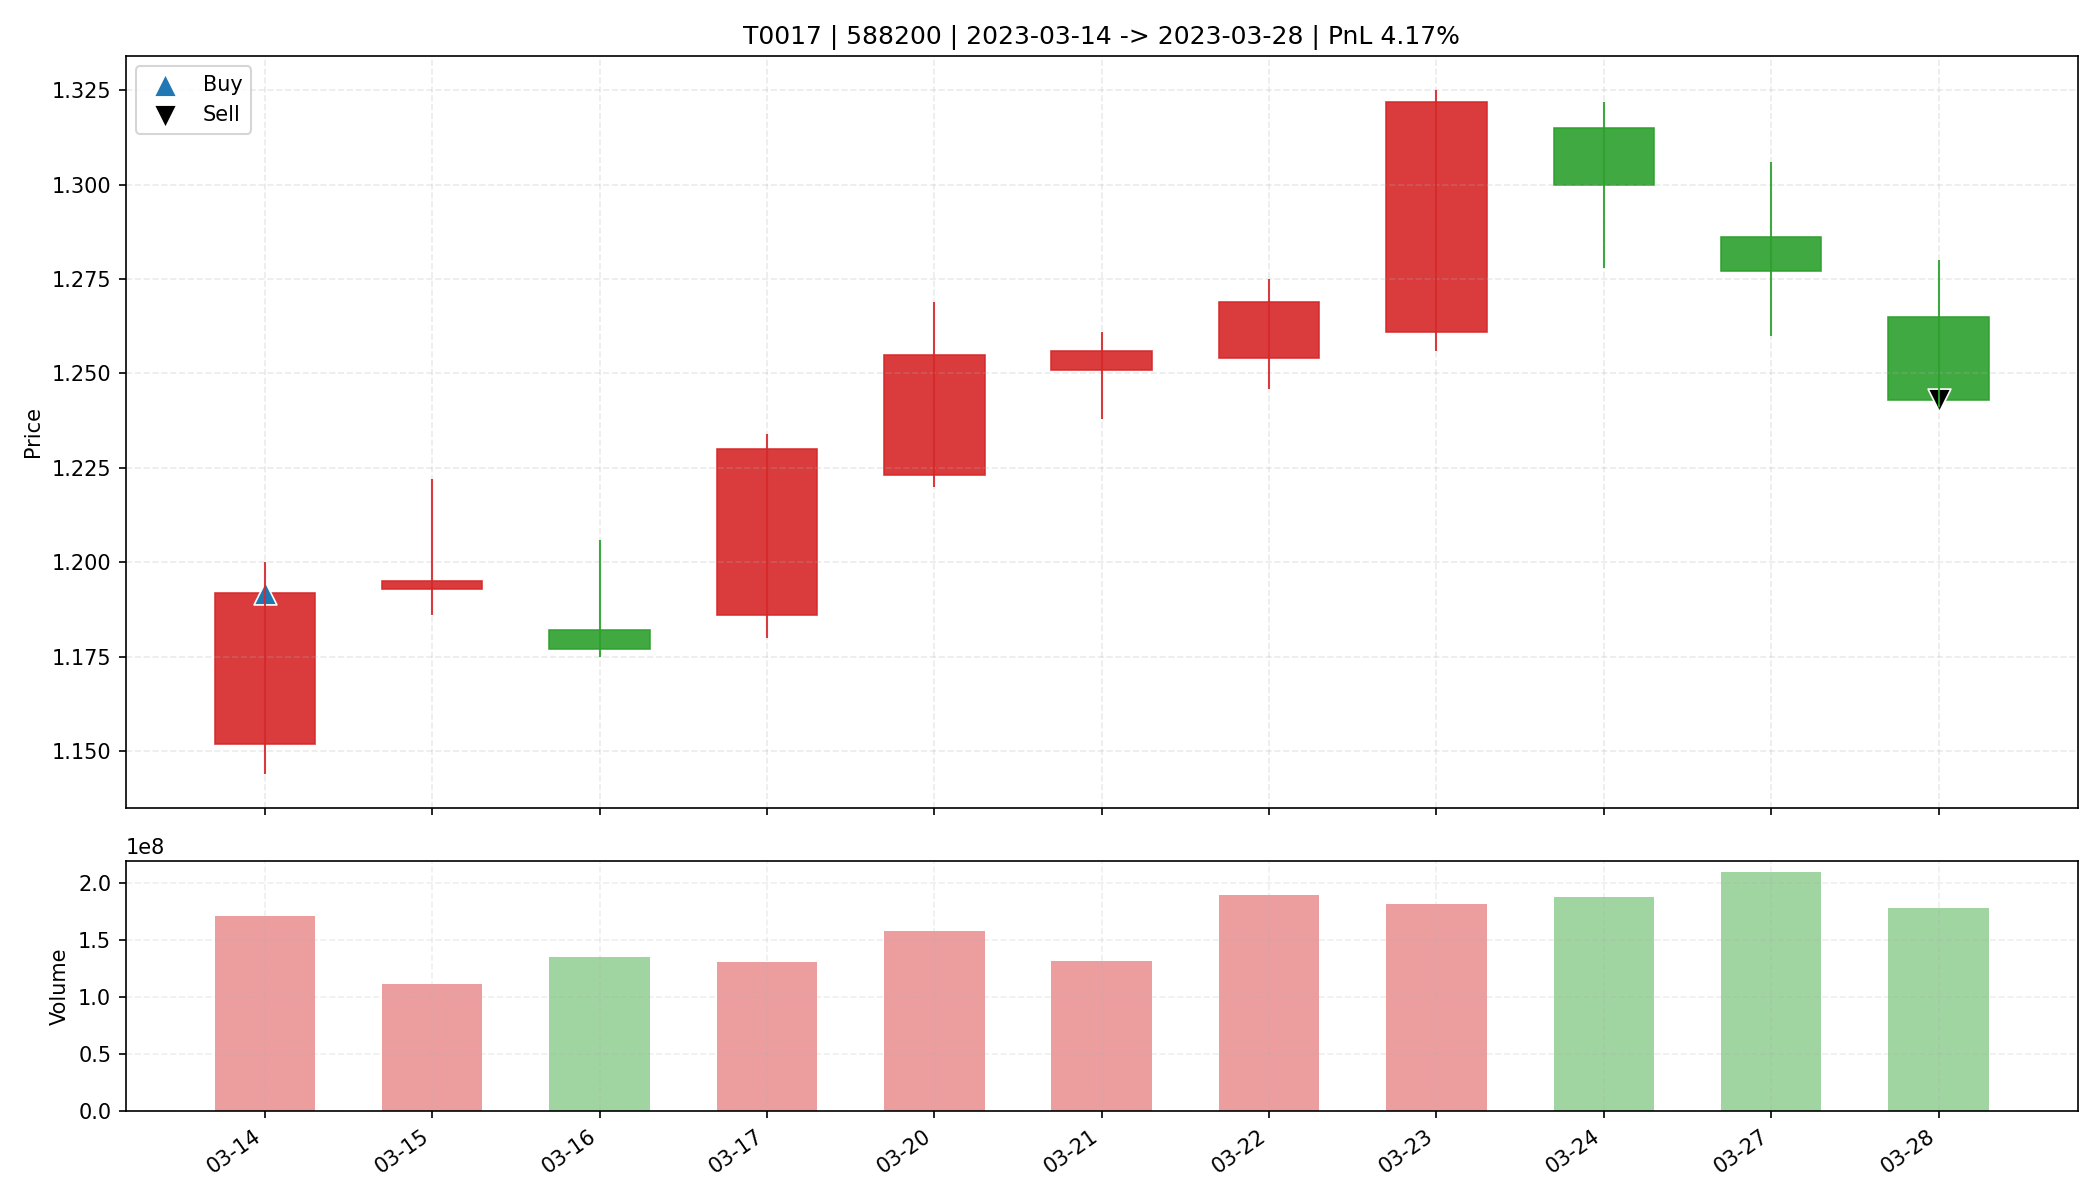

The file beside this chart, header and first rows:
date, open, high, low, close, amount, volume, trade_id, code, buy_date, sell_date, buy_price, sell_price, matched_shares, buy_reason, sell_reason, sell_profit_pct, sell_hold_days, is_buy_day, is_sell_day, holding_day_index
2023-03-14, 1.152, 1.2, 1.144, 1.192, 201719344, 171122800, T0017, 588200, 2023-03-14, 2023-03-28, 1.192, 1.243, 23400, 前10日振幅7.9%, 阳线涨幅3.5%, 突破均线, 温和放量1.7倍, MA…, 跌破MA10, 4.174, 10.0, True, False, 0
2023-03-15, 1.193, 1.222, 1.186, 1.195, 134112600, 111728238, T0017, 588200, 2023-03-14, 2023-03-28, 1.192, 1.243, 23400, 前10日振幅7.9%, 阳线涨幅3.5%, 突破均线, 温和放量1.7倍, MA…, 跌破MA10, 4.174, 10.0, False, False, 1
2023-03-16, 1.182, 1.206, 1.175, 1.177, 161138544, 135150500, T0017, 588200, 2023-03-14, 2023-03-28, 1.192, 1.243, 23400, 前10日振幅7.9%, 阳线涨幅3.5%, 突破均线, 温和放量1.7倍, MA…, 跌破MA10, 4.174, 10.0, False, False, 2
2023-03-17, 1.186, 1.234, 1.18, 1.23, 158650976, 131276289, T0017, 588200, 2023-03-14, 2023-03-28, 1.192, 1.243, 23400, 前10日振幅7.9%, 阳线涨幅3.5%, 突破均线, 温和放量1.7倍, MA…, 跌破MA10, 4.174, 10.0, False, False, 3
2023-03-20, 1.223, 1.269, 1.22, 1.255, 197727968, 158093800, T0017, 588200, 2023-03-14, 2023-03-28, 1.192, 1.243, 23400, 前10日振幅7.9%, 阳线涨幅3.5%, 突破均线, 温和放量1.7倍, MA…, 跌破MA10, 4.174, 10.0, False, False, 4
2023-03-21, 1.251, 1.261, 1.238, 1.256, 164818352, 131947800, T0017, 588200, 2023-03-14, 2023-03-28, 1.192, 1.243, 23400, 前10日振幅7.9%, 阳线涨幅3.5%, 突破均线, 温和放量1.7倍, MA…, 跌破MA10, 4.174, 10.0, False, False, 5
2023-03-22, 1.254, 1.275, 1.246, 1.269, 239751840, 189690100, T0017, 588200, 2023-03-14, 2023-03-28, 1.192, 1.243, 23400, 前10日振幅7.9%, 阳线涨幅3.5%, 突破均线, 温和放量1.7倍, MA…, 跌破MA10, 4.174, 10.0, False, False, 6
2023-03-23, 1.261, 1.325, 1.256, 1.322, 235875200, 182081300, T0017, 588200, 2023-03-14, 2023-03-28, 1.192, 1.243, 23400, 前10日振幅7.9%, 阳线涨幅3.5%, 突破均线, 温和放量1.7倍, MA…, 跌破MA10, 4.174, 10.0, False, False, 7
2023-03-24, 1.315, 1.322, 1.278, 1.3, 244764032, 188266700, T0017, 588200, 2023-03-14, 2023-03-28, 1.192, 1.243, 23400, 前10日振幅7.9%, 阳线涨幅3.5%, 突破均线, 温和放量1.7倍, MA…, 跌破MA10, 4.174, 10.0, False, False, 8
2023-03-27, 1.286, 1.306, 1.26, 1.277, 269032992, 209472544, T0017, 588200, 2023-03-14, 2023-03-28, 1.192, 1.243, 23400, 前10日振幅7.9%, 阳线涨幅3.5%, 突破均线, 温和放量1.7倍, MA…, 跌破MA10, 4.174, 10.0, False, False, 9
2023-03-28, 1.265, 1.28, 1.241, 1.243, 224639168, 178532889, T0017, 588200, 2023-03-14, 2023-03-28, 1.192, 1.243, 23400, 前10日振幅7.9%, 阳线涨幅3.5%, 突破均线, 温和放量1.7倍, MA…, 跌破MA10, 4.174, 10.0, False, True, 10
